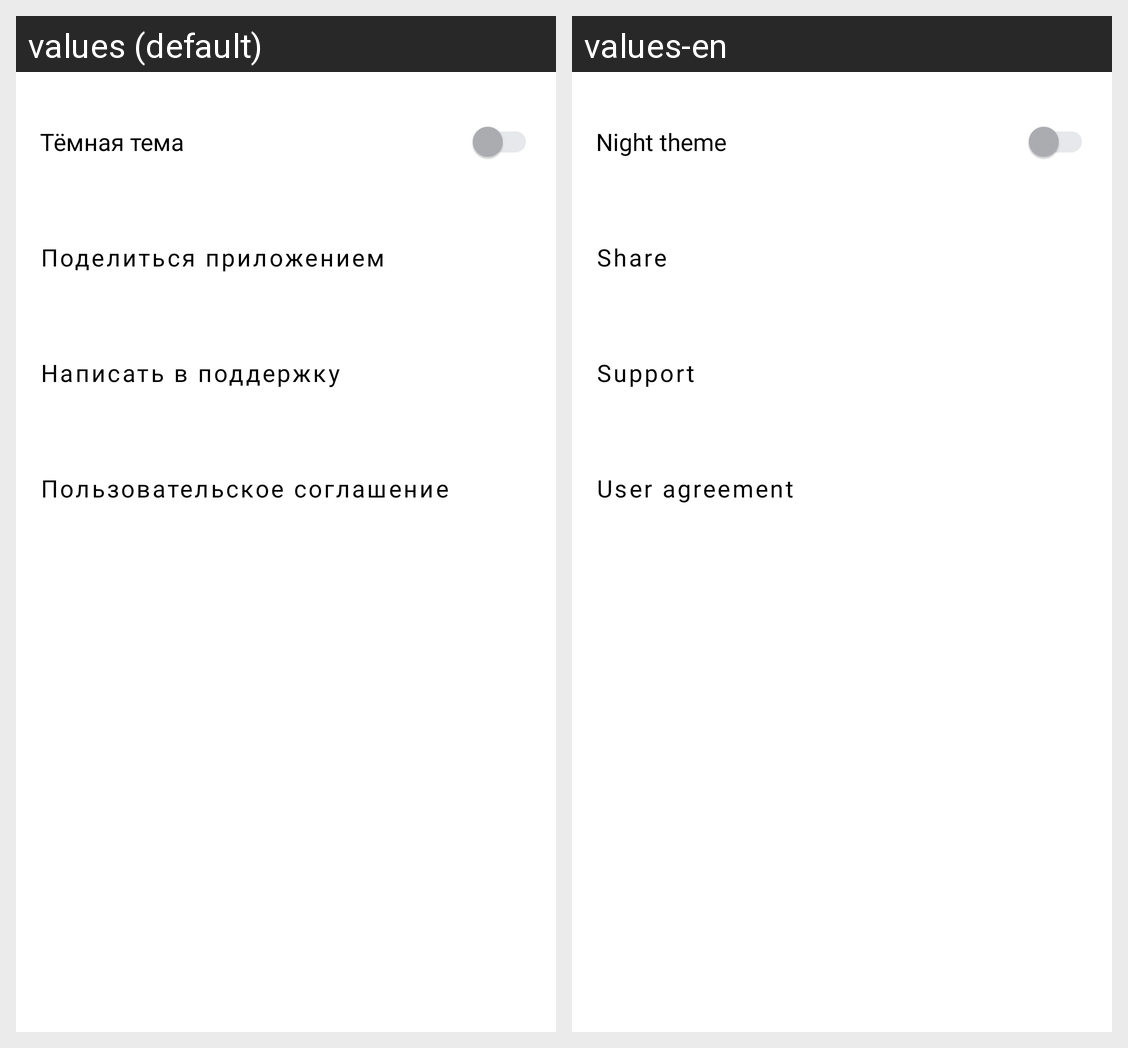

The same Android screen rendered under two of its app's locales, left to right. List the strings drawn on it with the default value and each locale's translation.
Android screen res/layout/fragment_settings.xml rendered under 2 locales, left to right: values (default), values-en. Device: Nexus 5 (rendered at 1080×1920; each locale shown at half size, 540×960, under a caption strip naming it); theme Theme.MaterialComponents.DayNight.NoActionBar.
Strings drawn on this screen, with the default value and each locale's value (text and hints the layout hard-codes, and strings that could not be matched under every locale, appear in the picture but are not listed):

night_theme
  values: Тёмная тема
  values-en: Night theme

share
  values: Поделиться приложением
  values-en: Share

support
  values: Написать в поддержку
  values-en: Support

agreement
  values: Пользовательское соглашение
  values-en: User agreement
